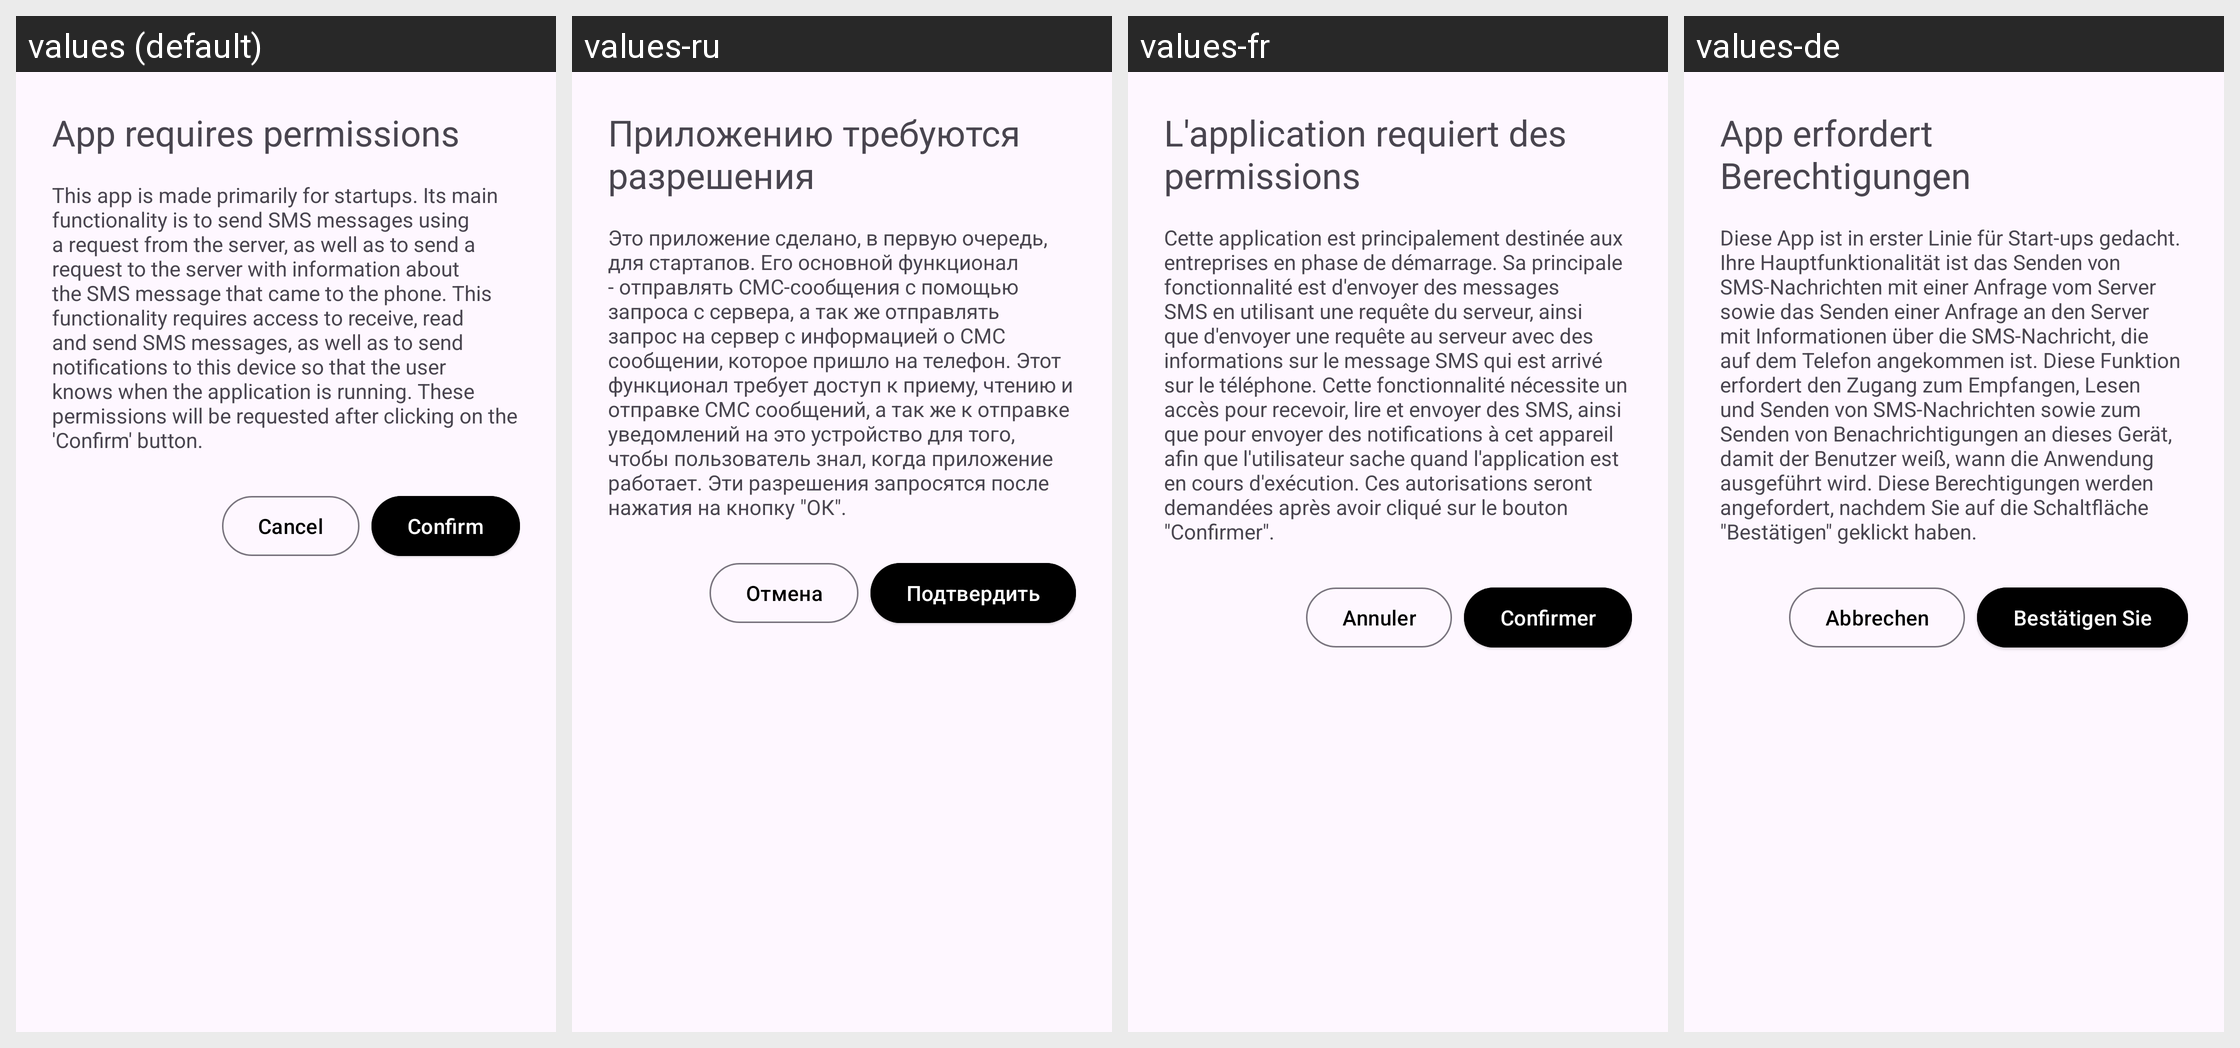

The same Android screen rendered under several of its app's locales, left to right. List the strings drawn on it with the default value and each locale's translation.
Android screen res/layout/dialog_app_functions_info.xml rendered under 4 locales, left to right: values (default), values-ru, values-fr, values-de. Device: Nexus 5 (rendered at 1080×1920; each locale shown at half size, 540×960, under a caption strip naming it); theme Theme.Sms_modem.
Other locales in the repository, not shown: values-en.
Strings drawn on this screen, with the default value and each locale's value (text and hints the layout hard-codes, and strings that could not be matched under every locale, appear in the picture but are not listed):

app_requires_permissions
  values: App requires permissions
  values-ru: Приложению требуются разрешения
  values-fr: L'application requiert des permissions
  values-de: App erfordert Berechtigungen

this_app_is_made_primarily_for_startups_its_main_functionality_is_to_send_sms_messages_using_a_request_from_the_server_as_well_as_to_send_a_request_to_the_server_with_information_about_the_sms_message_that_came_to_the_phone_nthis_functionality_requires_access_to_receive_read_and_send_sms_messages_as_well_as_to_send_notifications_to_this_device_so_that_the_user_knows_when_the_application_is_running_nthese_permissions_will_be_requested_after_clicking_on_the_confirm_button
  values: This app is made primarily for startups. Its main functionality is to send SMS messages using a request from the server, as well as to send a request to the server with information about the SMS message that came to the phone. This functionality requires access to receive, read and send SMS messages, as well as to send notifications to this device so that the user knows when the application is …[clipped]
  values-ru: Это приложение сделано, в первую очередь, для стартапов. Его основной функционал - отправлять СМС-сообщения с помощью запроса с сервера, а так же отправлять запрос на сервер с информацией о СМС сообщении, которое пришло на телефон. Этот функционал требует доступ к приему, чтению и отправке СМС сообщений, а так же к отправке уведомлений на это устройство для того, чтобы пользователь знал, когда …[clipped]
  values-fr: Cette application est principalement destinée aux entreprises en phase de démarrage. Sa principale fonctionnalité est d'envoyer des messages SMS en utilisant une requête du serveur, ainsi que d'envoyer une requête au serveur avec des informations sur le message SMS qui est arrivé sur le téléphone. Cette fonctionnalité nécessite un accès pour recevoir, lire et envoyer des SMS, ainsi que pour …[clipped]
  values-de: Diese App ist in erster Linie für Start-ups gedacht. Ihre Hauptfunktionalität ist das Senden von SMS-Nachrichten mit einer Anfrage vom Server sowie das Senden einer Anfrage an den Server mit Informationen über die SMS-Nachricht, die auf dem Telefon angekommen ist. Diese Funktion erfordert den Zugang zum Empfangen, Lesen und Senden von SMS-Nachrichten sowie zum Senden von Benachrichtigungen an …[clipped]

confirm
  values: Confirm
  values-ru: Подтвердить
  values-fr: Confirmer
  values-de: Bestätigen Sie

cancel
  values: Cancel
  values-ru: Отмена
  values-fr: Annuler
  values-de: Abbrechen
